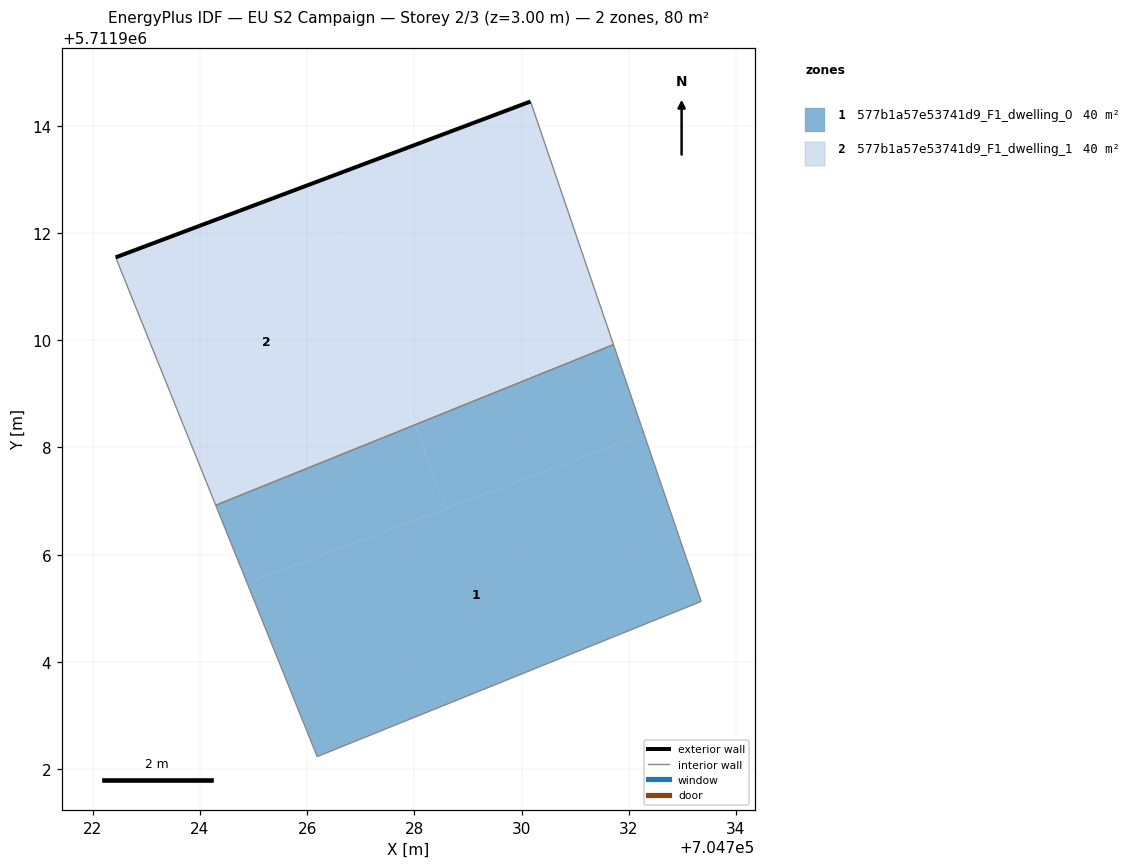
=== STOREY PLAN SPEC (per zone: floor XY polygon, exterior-wall plan segments, windows/doors) ===
zone 1: 577b1a57e53741d9_F1_dwelling_0  (39.8 m²)
  floor: (704733.35, 5711905.13) (704732.29, 5711908.25) (704724.88, 5711905.47) (704726.19, 5711902.23)
  floor: (704728.59, 5711906.86) (704728.01, 5711908.42) (704724.30, 5711906.92) (704724.88, 5711905.47)
  floor: (704732.29, 5711908.25) (704731.72, 5711909.92) (704728.01, 5711908.42) (704728.59, 5711906.86)
  interior walls: 4
zone 2: 577b1a57e53741d9_F1_dwelling_1  (39.8 m²)
  floor: (704728.01, 5711908.42) (704726.29, 5711913.00) (704722.43, 5711911.55) (704724.30, 5711906.92)
  floor: (704731.72, 5711909.92) (704730.17, 5711914.46) (704726.29, 5711913.00) (704728.01, 5711908.42)
  exterior wall: (704722.43, 5711911.55) – (704730.17, 5711914.46)  [8.3 m]
  interior walls: 3

=== DERIVED (storey summary) ===
Building: EU S2 Campaign
Storey: 2 of 3  (floor level z = 3.00 m)
Storey gross floor area: 79.5 m²
Zones on this storey: 2
  - 577b1a57e53741d9_F1_dwelling_0: floor 39.8 m²
  - 577b1a57e53741d9_F1_dwelling_1: floor 39.8 m²; exterior wall 8.3 m (24.8 m²); WWR 0.0%
Zone adjacency (shared interzone walls):
  - 577b1a57e53741d9_F1_dwelling_0 ↔ 577b1a57e53741d9_F1_dwelling_1